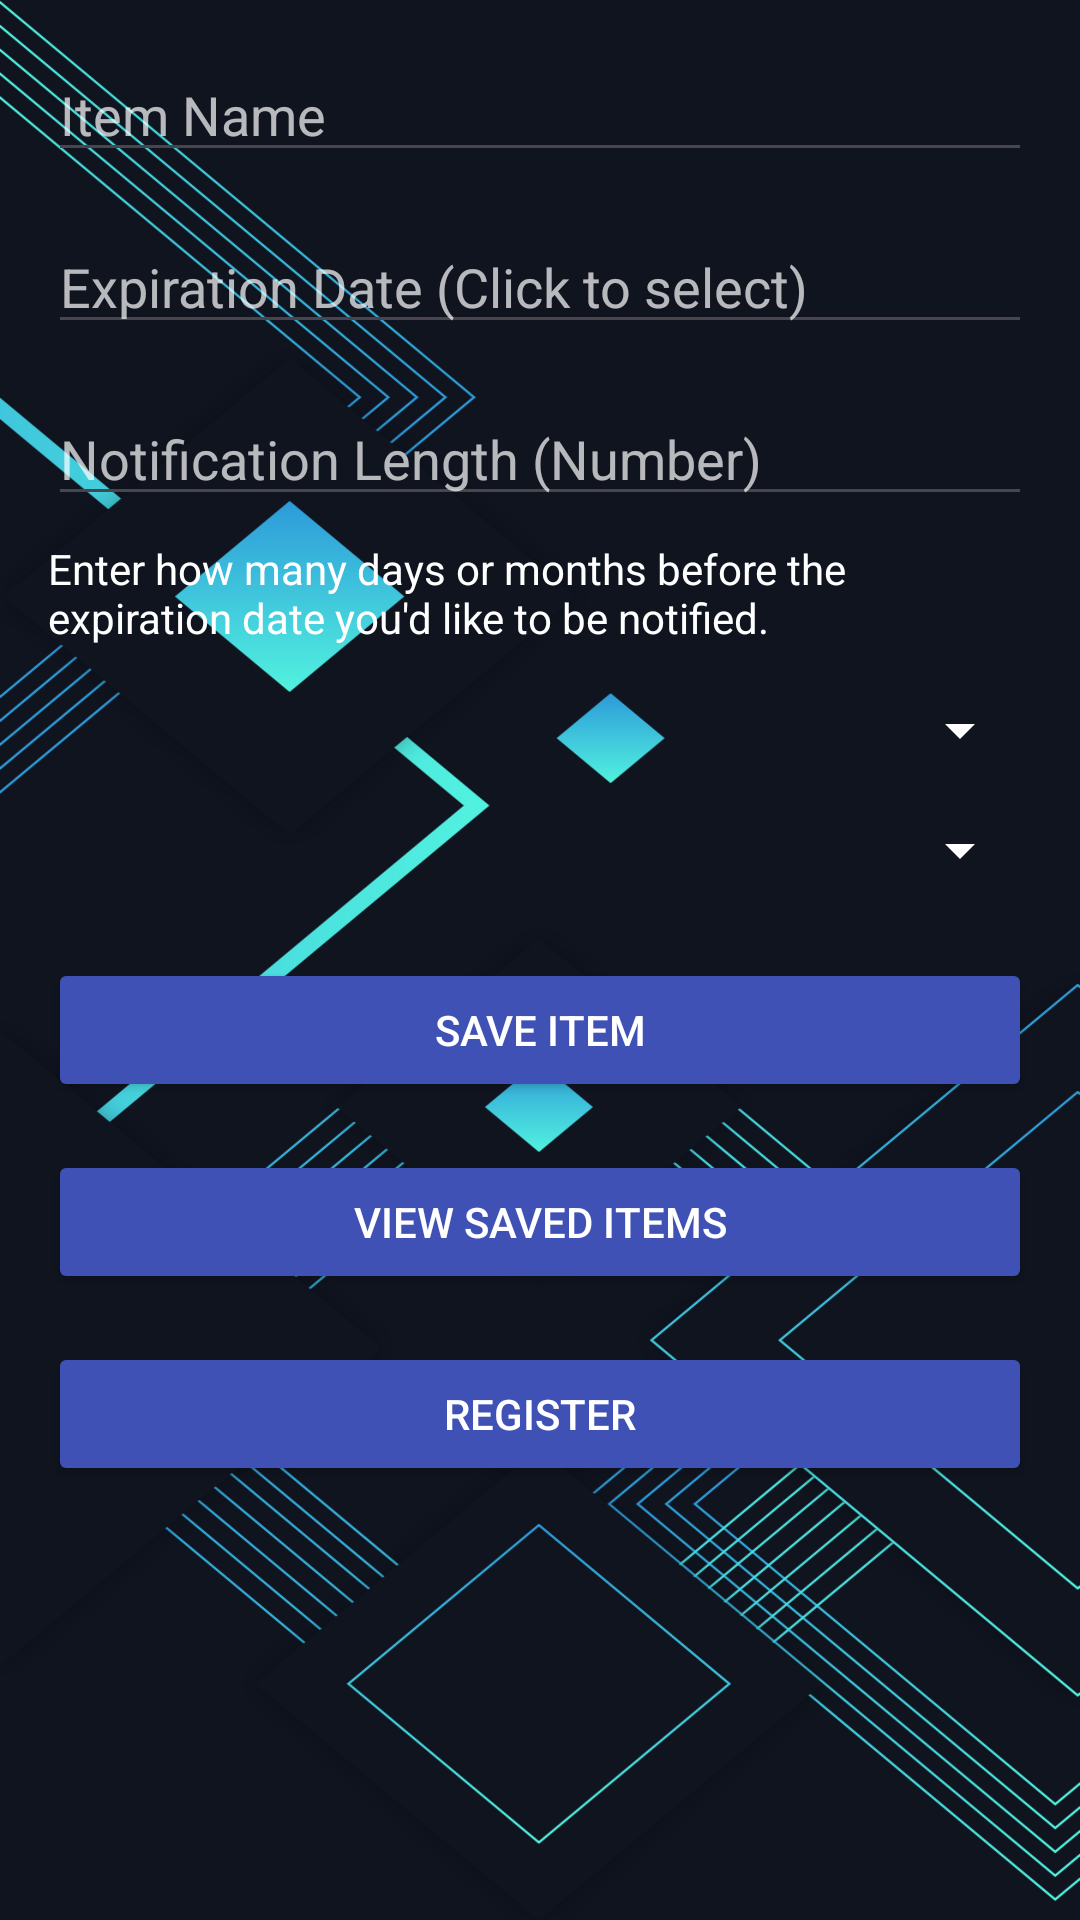

Produce the Android XML layout that renders to this screen, including the resource entries it uses.
<!-- AndroidManifest.xml: application theme Theme.EZList -->
<!-- res/layout/activity_main.xml -->
<?xml version="1.0" encoding="utf-8"?>
<ScrollView xmlns:android="http://schemas.android.com/apk/res/android"
    xmlns:app="http://schemas.android.com/apk/res-auto"
    android:background="@drawable/background"
    android:layout_width="match_parent"
    android:layout_height="match_parent">

    <androidx.constraintlayout.widget.ConstraintLayout
        android:layout_width="match_parent"
        android:layout_height="wrap_content"
        android:padding="16dp">

        <EditText
            android:id="@+id/itemNameInput"
            android:layout_width="0dp"
            android:layout_height="wrap_content"
            android:hint="Item Name"
            android:textColor="#FFFFFF"
            android:textColorHint="#B3FFFFFF"
            app:layout_constraintTop_toTopOf="parent"
            app:layout_constraintStart_toStartOf="parent"
            app:layout_constraintEnd_toEndOf="parent" />

        <EditText
            android:id="@+id/itemExpirationDateInput"
            android:layout_width="0dp"
            android:layout_height="wrap_content"
            android:hint="Expiration Date (Click to select)"
            android:focusable="false"
            android:clickable="true"
            android:textColor="#FFFFFF"
            android:textColorHint="#B3FFFFFF"
            app:layout_constraintTop_toBottomOf="@id/itemNameInput"
            app:layout_constraintStart_toStartOf="parent"
            app:layout_constraintEnd_toEndOf="parent"
            android:layout_marginTop="16dp" />

        <EditText
            android:id="@+id/daysBeforeInput"
            android:layout_width="0dp"
            android:layout_height="wrap_content"
            android:hint="Notification Length (Number)"
            android:inputType="number"
            android:textColor="#FFFFFF"
            android:textColorHint="#B3FFFFFF"
            app:layout_constraintTop_toBottomOf="@id/itemExpirationDateInput"
            app:layout_constraintStart_toStartOf="parent"
            app:layout_constraintEnd_toEndOf="parent"
            android:layout_marginTop="16dp" />

        <TextView
            android:id="@+id/notificationExplanation"
            android:layout_width="0dp"
            android:layout_height="wrap_content"
            android:text="Enter how many days or months before the expiration date you'd like to be notified."
            android:textColor="#FFFFFF"
            app:layout_constraintTop_toBottomOf="@id/daysBeforeInput"
            app:layout_constraintStart_toStartOf="parent"
            app:layout_constraintEnd_toEndOf="parent"
            android:layout_marginTop="8dp" />

        <Spinner
            android:id="@+id/notificationUnitSpinner"
            android:layout_width="0dp"
            android:layout_height="wrap_content"
            android:backgroundTint="#FFFFFF"
            android:popupBackground="#303F9F"
            app:layout_constraintTop_toBottomOf="@id/notificationExplanation"
            app:layout_constraintStart_toStartOf="parent"
            app:layout_constraintEnd_toEndOf="parent"
            android:layout_marginTop="16dp" />

        <Spinner
            android:id="@+id/categorySpinner"
            android:layout_width="0dp"
            android:layout_height="wrap_content"
            android:backgroundTint="#FFFFFF"
            android:popupBackground="#303F9F"
            app:layout_constraintTop_toBottomOf="@id/notificationUnitSpinner"
            app:layout_constraintStart_toStartOf="parent"
            app:layout_constraintEnd_toEndOf="parent"
            android:layout_marginTop="16dp" />

        <Button
            android:id="@+id/addItemButton"
            android:layout_width="0dp"
            android:layout_height="wrap_content"
            android:text="Save Item"
            android:textColor="#FFFFFF"
            android:backgroundTint="#3F51B5"
            app:layout_constraintTop_toBottomOf="@id/categorySpinner"
            app:layout_constraintStart_toStartOf="parent"
            app:layout_constraintEnd_toEndOf="parent"
            android:layout_marginTop="24dp" />

        <Button
            android:id="@+id/viewItemsButton"
            android:layout_width="0dp"
            android:layout_height="wrap_content"
            android:text="View Saved Items"
            android:textColor="#FFFFFF"
            android:backgroundTint="#3F51B5"
            app:layout_constraintTop_toBottomOf="@id/addItemButton"
            app:layout_constraintStart_toStartOf="parent"
            app:layout_constraintEnd_toEndOf="parent"
            android:layout_marginTop="16dp" />

        
        <Button
            android:id="@+id/registerButton"
            android:layout_width="0dp"
            android:layout_height="wrap_content"
            android:text="Register"
            android:textColor="#FFFFFF"
            android:backgroundTint="#3F51B5"
            app:layout_constraintTop_toBottomOf="@id/viewItemsButton"
            app:layout_constraintStart_toStartOf="parent"
            app:layout_constraintEnd_toEndOf="parent"
            android:layout_marginTop="16dp" />

    </androidx.constraintlayout.widget.ConstraintLayout>

</ScrollView>
<!-- resources referenced by this layout -->
<resources>
  <!-- drawable background: png bitmap (drawable, 109465 bytes) -->
  <style name="Theme.EZList" parent="Base.Theme.EZList" />
  <style name="Base.Theme.EZList" parent="Theme.Material3.DayNight.NoActionBar">
          
          
      </style>
</resources>
